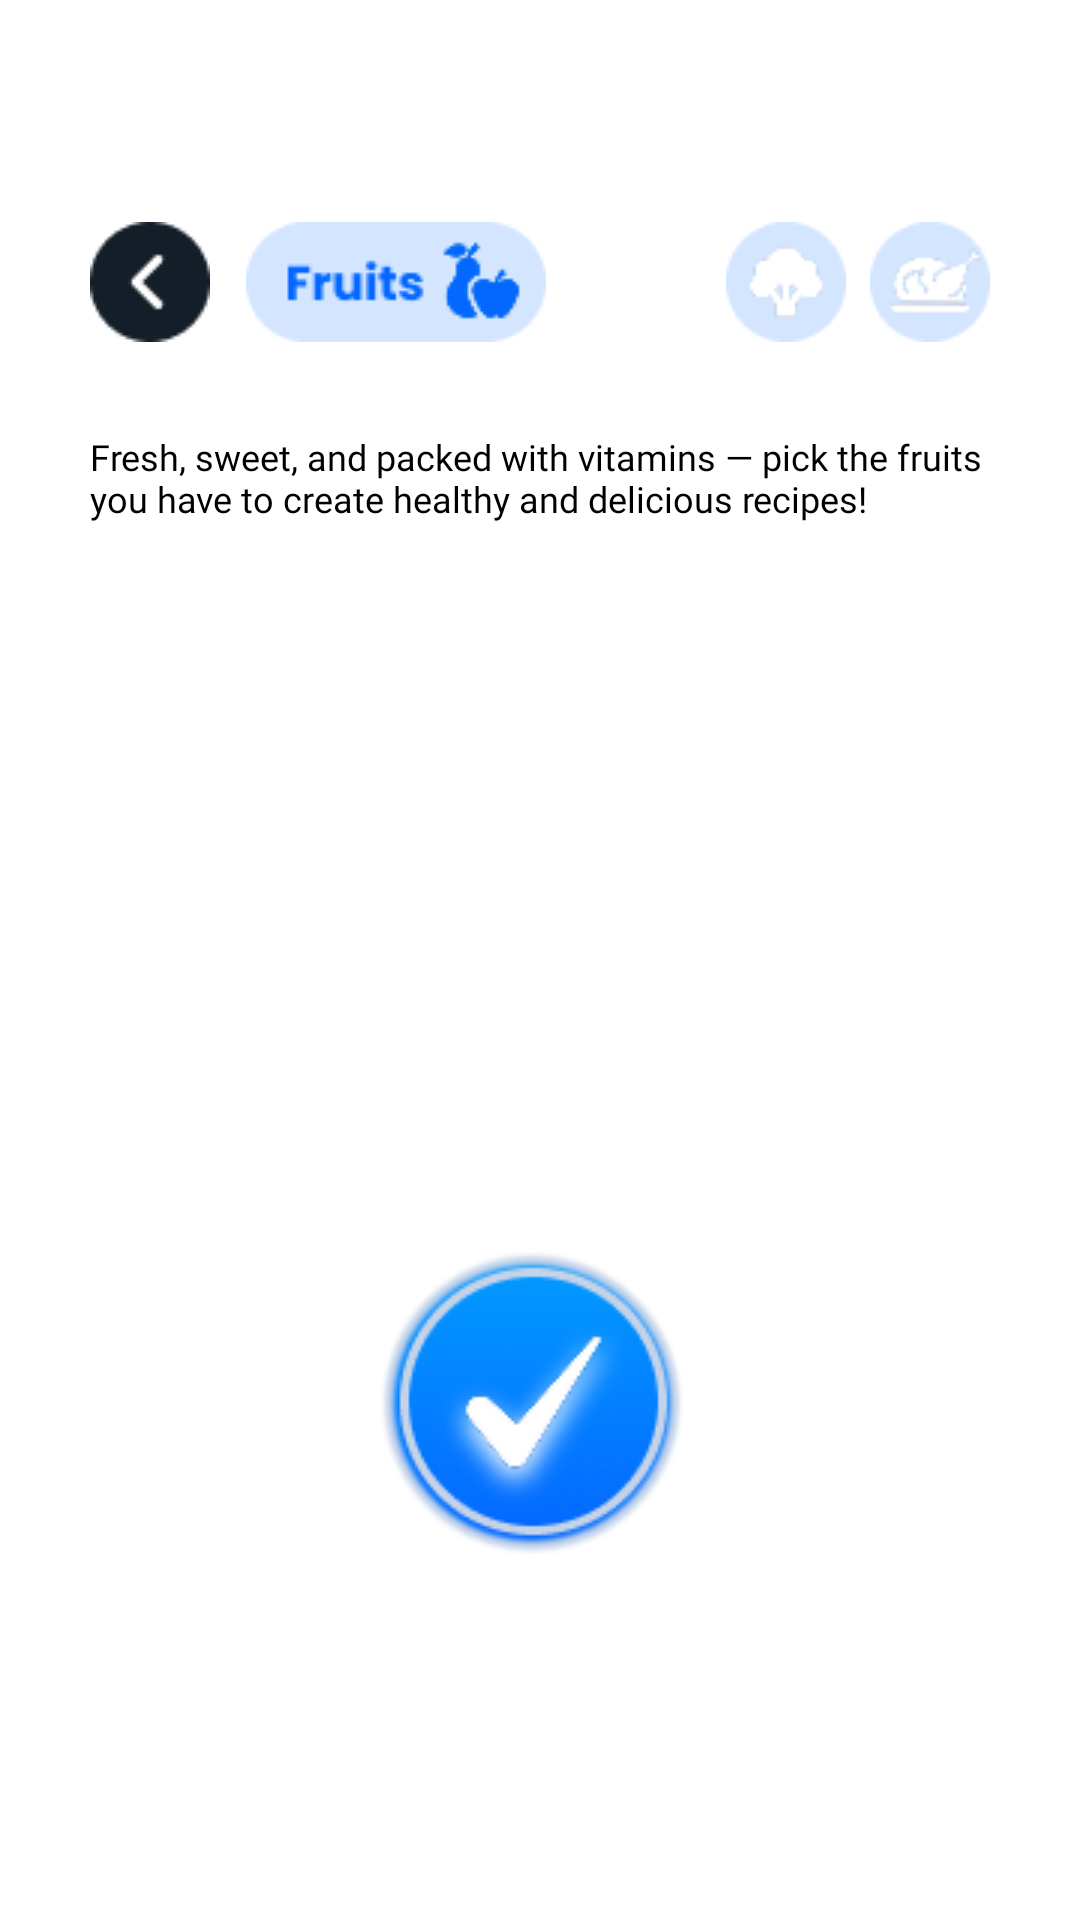

This screen was rendered from an Android layout file. Write that file and the resources it references.
<!-- AndroidManifest.xml: application theme Theme.DiabetEase -->
<!-- res/layout/activity_recipe_choose_fruit.xml -->
<?xml version="1.0" encoding="utf-8"?>
<androidx.constraintlayout.widget.ConstraintLayout
    xmlns:android="http://schemas.android.com/apk/res/android"
    xmlns:app="http://schemas.android.com/apk/res-auto"
    xmlns:tools="http://schemas.android.com/tools"
    android:id="@+id/main"
    android:layout_width="match_parent"
    android:layout_height="match_parent"
    android:background="@color/white"
    >
    <androidx.constraintlayout.widget.ConstraintLayout
        android:id="@+id/topMenu"
        android:layout_width="0dp"
        android:layout_height="wrap_content"
        android:layout_marginStart="30dp"
        android:layout_marginTop="74dp"
        android:layout_marginEnd="30dp"
        app:layout_constraintTop_toTopOf="parent"
        app:layout_constraintStart_toStartOf="parent"
        app:layout_constraintEnd_toEndOf="parent">

        <ImageView
            android:id="@+id/back_button_recipe"
            android:layout_width="40dp"
            android:layout_height="40dp"
            android:src="@drawable/recipe_back_btn"
            app:layout_constraintStart_toStartOf="parent"
            app:layout_constraintTop_toTopOf="parent"
            app:layout_constraintBottom_toBottomOf="parent" />

        <ImageView
            android:id="@+id/selected_fruit"
            android:layout_width="wrap_content"
            android:layout_height="wrap_content"
            android:src="@drawable/select_fruit"
            android:layout_marginStart="12dp"
            app:layout_constraintStart_toEndOf="@id/back_button_recipe"
            app:layout_constraintTop_toTopOf="parent"
            app:layout_constraintBottom_toBottomOf="parent" />

        <ImageButton
            android:id="@+id/next_vegetable"
            android:layout_width="wrap_content"
            android:layout_height="wrap_content"
            android:background="@null"
            android:contentDescription="@string/vegetables"
            android:src="@drawable/next_vegetable"
            android:layout_marginEnd="8dp"
            app:layout_constraintEnd_toStartOf="@id/next_meat"
            app:layout_constraintTop_toTopOf="parent"
            app:layout_constraintBottom_toBottomOf="parent" />

        <ImageButton
            android:id="@+id/next_meat"
            android:layout_width="wrap_content"
            android:layout_height="wrap_content"
            android:background="@null"
            android:contentDescription="@string/meat_proteins"
            android:src="@drawable/next_meat"
            app:layout_constraintEnd_toEndOf="parent"
            app:layout_constraintTop_toTopOf="parent"
            app:layout_constraintBottom_toBottomOf="parent" />

    </androidx.constraintlayout.widget.ConstraintLayout>


    <TextView
        android:id="@+id/fruit_help_text"
        android:layout_width="match_parent"
        android:layout_height="wrap_content"
        android:layout_marginEnd="30dp"
        android:layout_marginTop="30dp"
        android:layout_marginStart="30dp"
        android:fontFamily="@font/poppins_regular"
        android:text="Fresh, sweet, and packed with vitamins — pick the fruits you have to create healthy and delicious recipes!"
        android:textColor="@color/black"
        android:textSize="12sp"
        app:layout_constraintEnd_toEndOf="parent"
        app:layout_constraintStart_toStartOf="parent"
        app:layout_constraintTop_toBottomOf="@+id/topMenu" />



    <androidx.recyclerview.widget.RecyclerView
        android:id="@+id/fruits_recycler_view"
        android:layout_width="match_parent"
        android:layout_height="0dp"
        android:layout_marginStart="25dp"
        android:layout_marginTop="16dp"
        android:layout_marginEnd="30dp"
        app:layout_constraintBottom_toBottomOf="parent"
        app:layout_constraintEnd_toEndOf="parent"
        app:layout_constraintHorizontal_bias="0.0"
        app:layout_constraintStart_toStartOf="parent"
        app:layout_constraintTop_toBottomOf="@+id/fruit_help_text"
        app:layout_constraintVertical_bias="0.0"
        tools:listitem="@layout/item_fruit" />

    <ImageButton
        android:id="@+id/confirm_fruits_button"
        android:layout_width="wrap_content"
        android:layout_height="wrap_content"
        android:background="@null"
        android:contentDescription="@string/meat_proteins"
        android:src="@drawable/confirm_selection"
        app:layout_constraintBottom_toBottomOf="parent"
        app:layout_constraintEnd_toEndOf="parent"
        app:layout_constraintHorizontal_bias="0.498"
        app:layout_constraintStart_toStartOf="parent"
        app:layout_constraintTop_toTopOf="parent"
        app:layout_constraintVertical_bias="0.78" />

</androidx.constraintlayout.widget.ConstraintLayout>
<!-- res/layout/item_fruit.xml (included above) -->
<?xml version="1.0" encoding="utf-8"?>
<androidx.cardview.widget.CardView xmlns:android="http://schemas.android.com/apk/res/android"
    xmlns:app="http://schemas.android.com/apk/res-auto"
    android:id="@+id/fruit_item_card"
    android:layout_width="100dp"
    android:layout_height="120dp"
    android:layout_margin="8dp"
    app:cardCornerRadius="8dp"
    app:cardElevation="2dp"
    android:background="@color/white">

    <LinearLayout
        android:layout_width="match_parent"
        android:layout_height="match_parent"
        android:orientation="vertical"
        android:gravity="center"
        android:padding="8dp">

        <ImageView
            android:id="@+id/fruit_icon"
            android:layout_width="64dp"
            android:layout_height="64dp"
            android:contentDescription="@+string/fruit_icon"
            android:padding="8dp"
            android:src="@drawable/ic_carrot" />

        <TextView
            android:id="@+id/fruit_name"
            android:layout_width="wrap_content"
            android:layout_height="wrap_content"
            android:layout_marginTop="8dp"
            android:fontFamily="@font/poppins_regular"
            android:text="@+string/apple"
            android:textAlignment="center"
            android:textColor="@color/black"
            android:textSize="12sp" />

    </LinearLayout>

</androidx.cardview.widget.CardView>
<!-- resources referenced by this layout -->
<resources>
  <color name="black">#FF000000</color>
  <color name="white">#FFFFFFFF</color>
  <!-- drawable confirm_selection: png bitmap (drawable, 14059 bytes) -->
  <!-- drawable ic_carrot: jpg bitmap (drawable, 4366 bytes) -->
  <!-- drawable next_meat: png bitmap (drawable, 1533 bytes) -->
  <!-- drawable next_vegetable: png bitmap (drawable, 1237 bytes) -->
  <!-- drawable recipe_back_btn: png bitmap (drawable, 1000 bytes) -->
  <!-- drawable select_fruit: png bitmap (drawable, 2216 bytes) -->
  <string name="meat_proteins">Meat / Proteins</string>
  <string name="vegetables">Vegetables</string>
  <style name="Theme.DiabetEase" parent="Base.Theme.DiabetEase" />
  <style name="Base.Theme.DiabetEase" parent="Theme.Material3.DayNight.NoActionBar">
          <item name="android:windowTranslucentStatus">false</item>
          <item name="android:windowTranslucentNavigation">false</item>
          <item name="android:statusBarColor">@android:color/transparent</item>
          <item name="android:navigationBarColor">@android:color/transparent</item>
      </style>
</resources>
